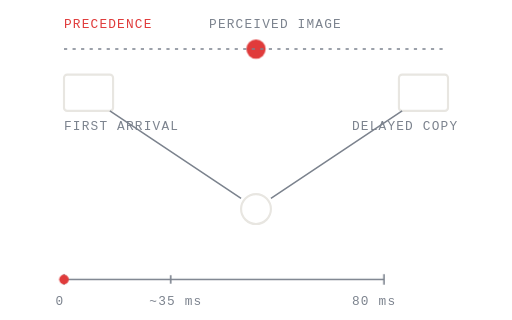
t = 0.00 s
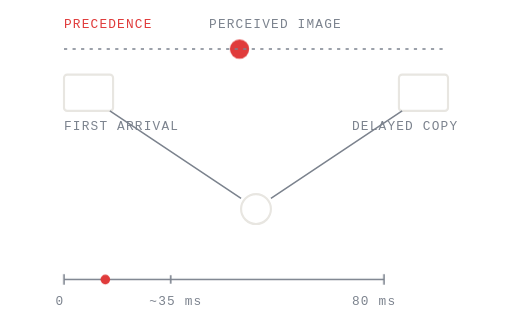
t = 1.01 s
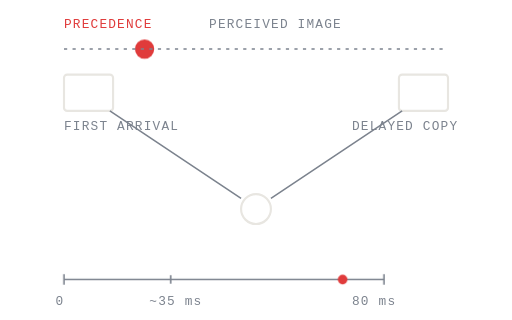
t = 3.04 s
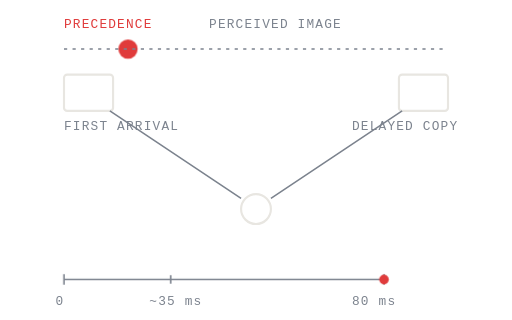
t = 4.39 s
t = 5.94 s: frame unchanged from t = 4.39 s, image omitted
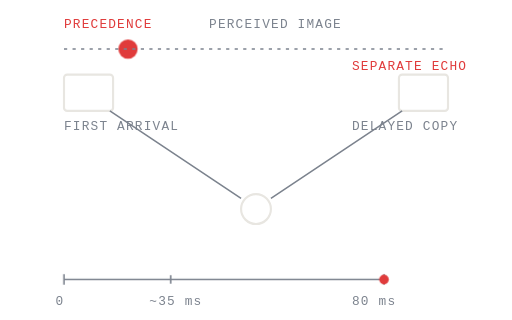
t = 7.38 s

The animated SVG that drew these frames (rendered in a browser with its animation timeline set to each time). Animation: 4 CSS @keyframes rules; one cycle of 9.00 s, repeats indefinitely.

<svg class="hs" xmlns="http://www.w3.org/2000/svg" viewBox="0 0 480 300" width="480" height="300" preserveAspectRatio="xMidYMid meet" fill="none" role="img" aria-label="As the delay of a second arrival grows, the image pulls to the first source, then splits into an audible echo">
<title>Precedence effect</title>
<style>
.hs text{font-family:ui-monospace,SFMono-Regular,Menlo,monospace;font-size:var(--ulm-anim-fs,12px);letter-spacing:1.1px;fill:var(--ulm-dim,#7C838E);stroke:none}
.hs .hi{fill:var(--ulm-accent,#E03B3B)}
@keyframes hs-img{0%{transform:translateX(0)}45%,100%{transform:translateX(-120px)}}
.hs-img{animation:hs-img 9s ease-in-out infinite}
@keyframes hs-dial{0%{transform:translateX(0)}45%,100%{transform:translateX(300px)}}
.hs-dial{animation:hs-dial 9s ease-in-out infinite}
@keyframes hs-echo{0%,72%{opacity:0}82%,100%{opacity:1}}
.hs-echo{animation:hs-echo 9s ease-in-out infinite;opacity:0}
@keyframes hs-one{0%,60%{opacity:1}72%,100%{opacity:0}}
.hs-one{animation:hs-one 9s ease-in-out infinite}
@media (prefers-reduced-motion: reduce){.hs *{animation:none!important}}
</style>
<rect x="60" y="70" width="46" height="34" rx="3" stroke="var(--ulm-line,#E8E6E1)" stroke-width="2"/>
<rect x="374" y="70" width="46" height="34" rx="3" stroke="var(--ulm-line,#E8E6E1)" stroke-width="2"/>
<text x="60" y="122">FIRST ARRIVAL</text><text x="330" y="122">DELAYED COPY</text>
<circle cx="240" cy="196" r="14" stroke="var(--ulm-line,#E8E6E1)" stroke-width="2"/>
<path d="M103 104 226 186M377 104 254 186" stroke="var(--ulm-dim,#7C838E)" stroke-width="1.5"/>
<g class="hs-img"><circle cx="240" cy="46" r="9" fill="var(--ulm-accent,#E03B3B)" stroke="none"/></g>
<text x="196" y="26">PERCEIVED IMAGE</text>
<path d="M60 46H420" stroke="var(--ulm-dim,#7C838E)" stroke-width="1.5" stroke-dasharray="3 5"/>
<text class="hs-echo hi" x="330" y="66">SEPARATE ECHO</text>
<g transform="translate(60 262)">
<path d="M0 0h300M0 -5v10M300 -5v10M100 -4v8" stroke="var(--ulm-dim,#7C838E)" stroke-width="1.5"/>
<circle class="hs-dial" cx="0" cy="0" r="4.5" fill="var(--ulm-accent,#E03B3B)" stroke="none"/></g>
<text x="52" y="286">0</text><text x="140" y="286">~35 ms</text><text x="330" y="286">80 ms</text>
<text x="60" y="26" class="hi">PRECEDENCE</text>
</svg>
